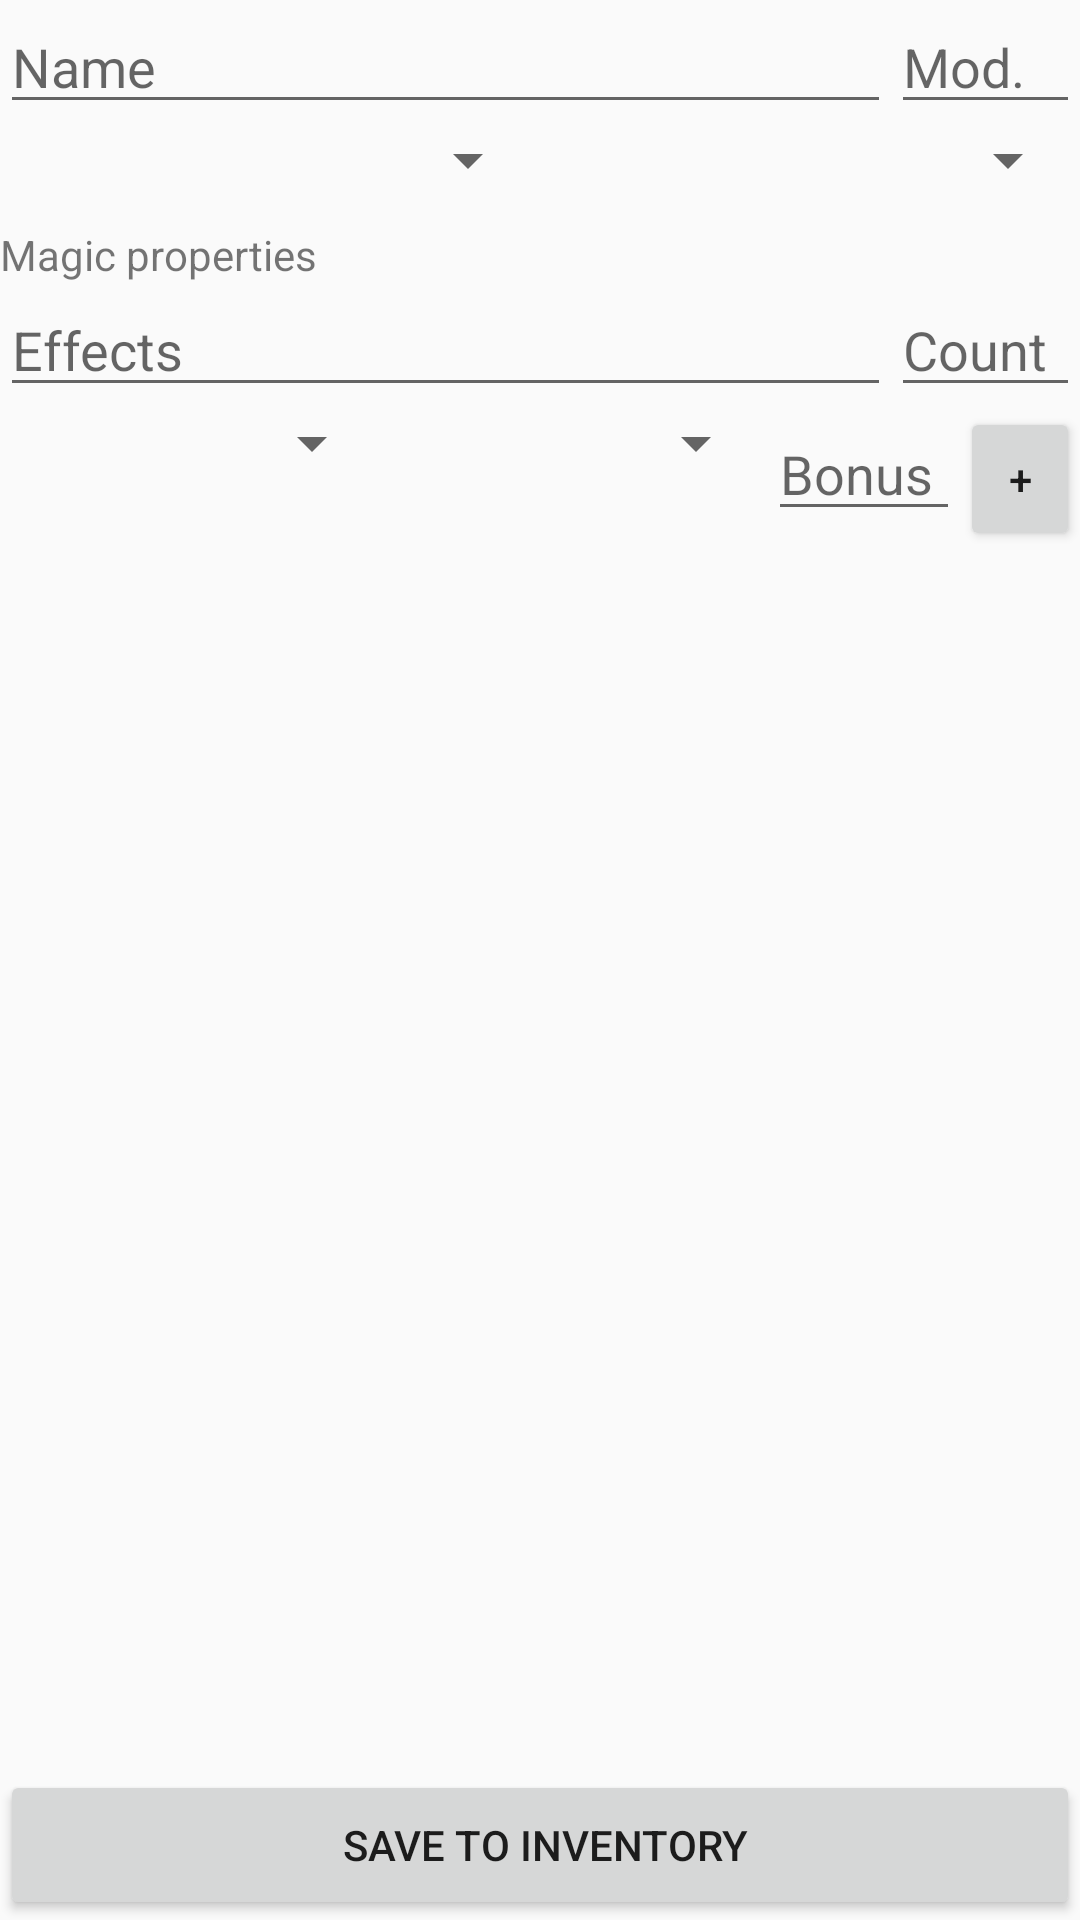

Write the Android layout XML for this screen, with the resource values it uses.
<!-- AndroidManifest.xml: application theme AppTheme -->
<!-- res/layout/activity_create_item.xml -->
<?xml version="1.0" encoding="utf-8"?>
<LinearLayout xmlns:android="http://schemas.android.com/apk/res/android"
    android:orientation="vertical" android:layout_width="match_parent"
    android:layout_height="match_parent"
    android:weightSum="100">

    <LinearLayout
        android:orientation="horizontal"
        android:layout_width="match_parent"
        android:layout_height="wrap_content">

        <EditText
            android:layout_width="match_parent"
            android:layout_height="wrap_content"
            android:inputType="textPersonName"
            android:text=""
            android:ems="10"
            android:id="@+id/itemName"
            android:hint="Name"
            android:layout_weight="1" />

        <EditText
            android:layout_width="wrap_content"
            android:layout_height="wrap_content"
            android:inputType="number"
            android:ems="6"
            android:id="@+id/itemModifier"
            android:text=""
            android:hint="Mod."
            android:layout_weight="1" />
    </LinearLayout>

    <LinearLayout
        android:orientation="horizontal"
        android:layout_width="match_parent"
        android:layout_height="wrap_content">

        <Spinner
            android:layout_width="match_parent"
            android:layout_height="wrap_content"
            android:id="@+id/spinnerItemCategory"
            android:spinnerMode="dialog"
            android:layout_weight="1" />

        <Spinner
            android:layout_width="match_parent"
            android:layout_height="wrap_content"
            android:id="@+id/spinnerItemType"
            android:layout_weight="1"
            android:spinnerMode="dialog" />
    </LinearLayout>

    <TextView
        android:text="Magic properties"
        android:layout_width="match_parent"
        android:layout_height="wrap_content"
        android:paddingTop="10dp"
        android:id="@+id/textView7" />

    <LinearLayout
        android:orientation="horizontal"
        android:layout_width="match_parent"
        android:layout_height="wrap_content"
        android:id="@+id/layoutConsumable" >

        <EditText
            android:layout_width="match_parent"
            android:layout_height="wrap_content"
            android:inputType="textCapSentences"
            android:ems="10"
            android:id="@+id/consumableEffect"
            android:text=""
            android:layout_weight="1"
            android:hint="Effects" />
        <EditText
            android:layout_width="wrap_content"
            android:layout_height="wrap_content"
            android:inputType="number"
            android:ems="6"
            android:id="@+id/consumableCharges"
            android:text=""
            android:layout_weight="1"
            android:hint="Count"/>
    </LinearLayout>

    <LinearLayout
        android:orientation="horizontal"
        android:layout_width="match_parent"
        android:layout_height="wrap_content"
        android:id="@+id/layoutMagicProperties"
        android:weightSum="100">

        <Spinner
            android:layout_width="0dp"
            android:layout_height="wrap_content"
            android:id="@+id/spinnerPropertyType"
            android:layout_weight="40"
            android:spinnerMode="dialog" />

        <Spinner
            android:layout_width="0dp"
            android:layout_height="wrap_content"
            android:id="@+id/spinnerPropertyDescriber"
            android:layout_weight="40"
            android:spinnerMode="dialog" />

        <EditText
            android:layout_width="0dp"
            android:layout_height="wrap_content"
            android:hint="Bonus"
            android:ems="10"
            android:id="@+id/etPropertyModifier"
            android:layout_weight="20" />

        <Button
            android:text="+"
            android:layout_height="wrap_content"
            android:id="@+id/buttonAddProperty"
            android:layout_weight="1"
            android:layout_width="40dp" />
    </LinearLayout>

    <ListView
        android:layout_width="match_parent"
        android:layout_height="0dp"
        android:id="@android:id/list"
        android:layout_weight="100"
        android:layout_marginBottom="0dp"
        />

    <Button
        android:text=" Save to inventory"
        android:layout_height="50dp"
        android:id="@+id/buttonCreateItemSave"
        android:layout_width="match_parent" />
</LinearLayout>
<!-- resources referenced by this layout -->
<resources>
  <style name="AppTheme" parent="Theme.AppCompat.Light.DarkActionBar">
          
          <item name="colorPrimary">@color/colorPrimary</item>
          <item name="colorPrimaryDark">@color/colorPrimaryDark</item>
          <item name="colorAccent">@color/colorAccent</item>
      </style>
  <color name="colorPrimary">#3F51B5</color>
  <color name="colorPrimaryDark">#303F9F</color>
  <color name="colorAccent">#FF4081</color>
</resources>
